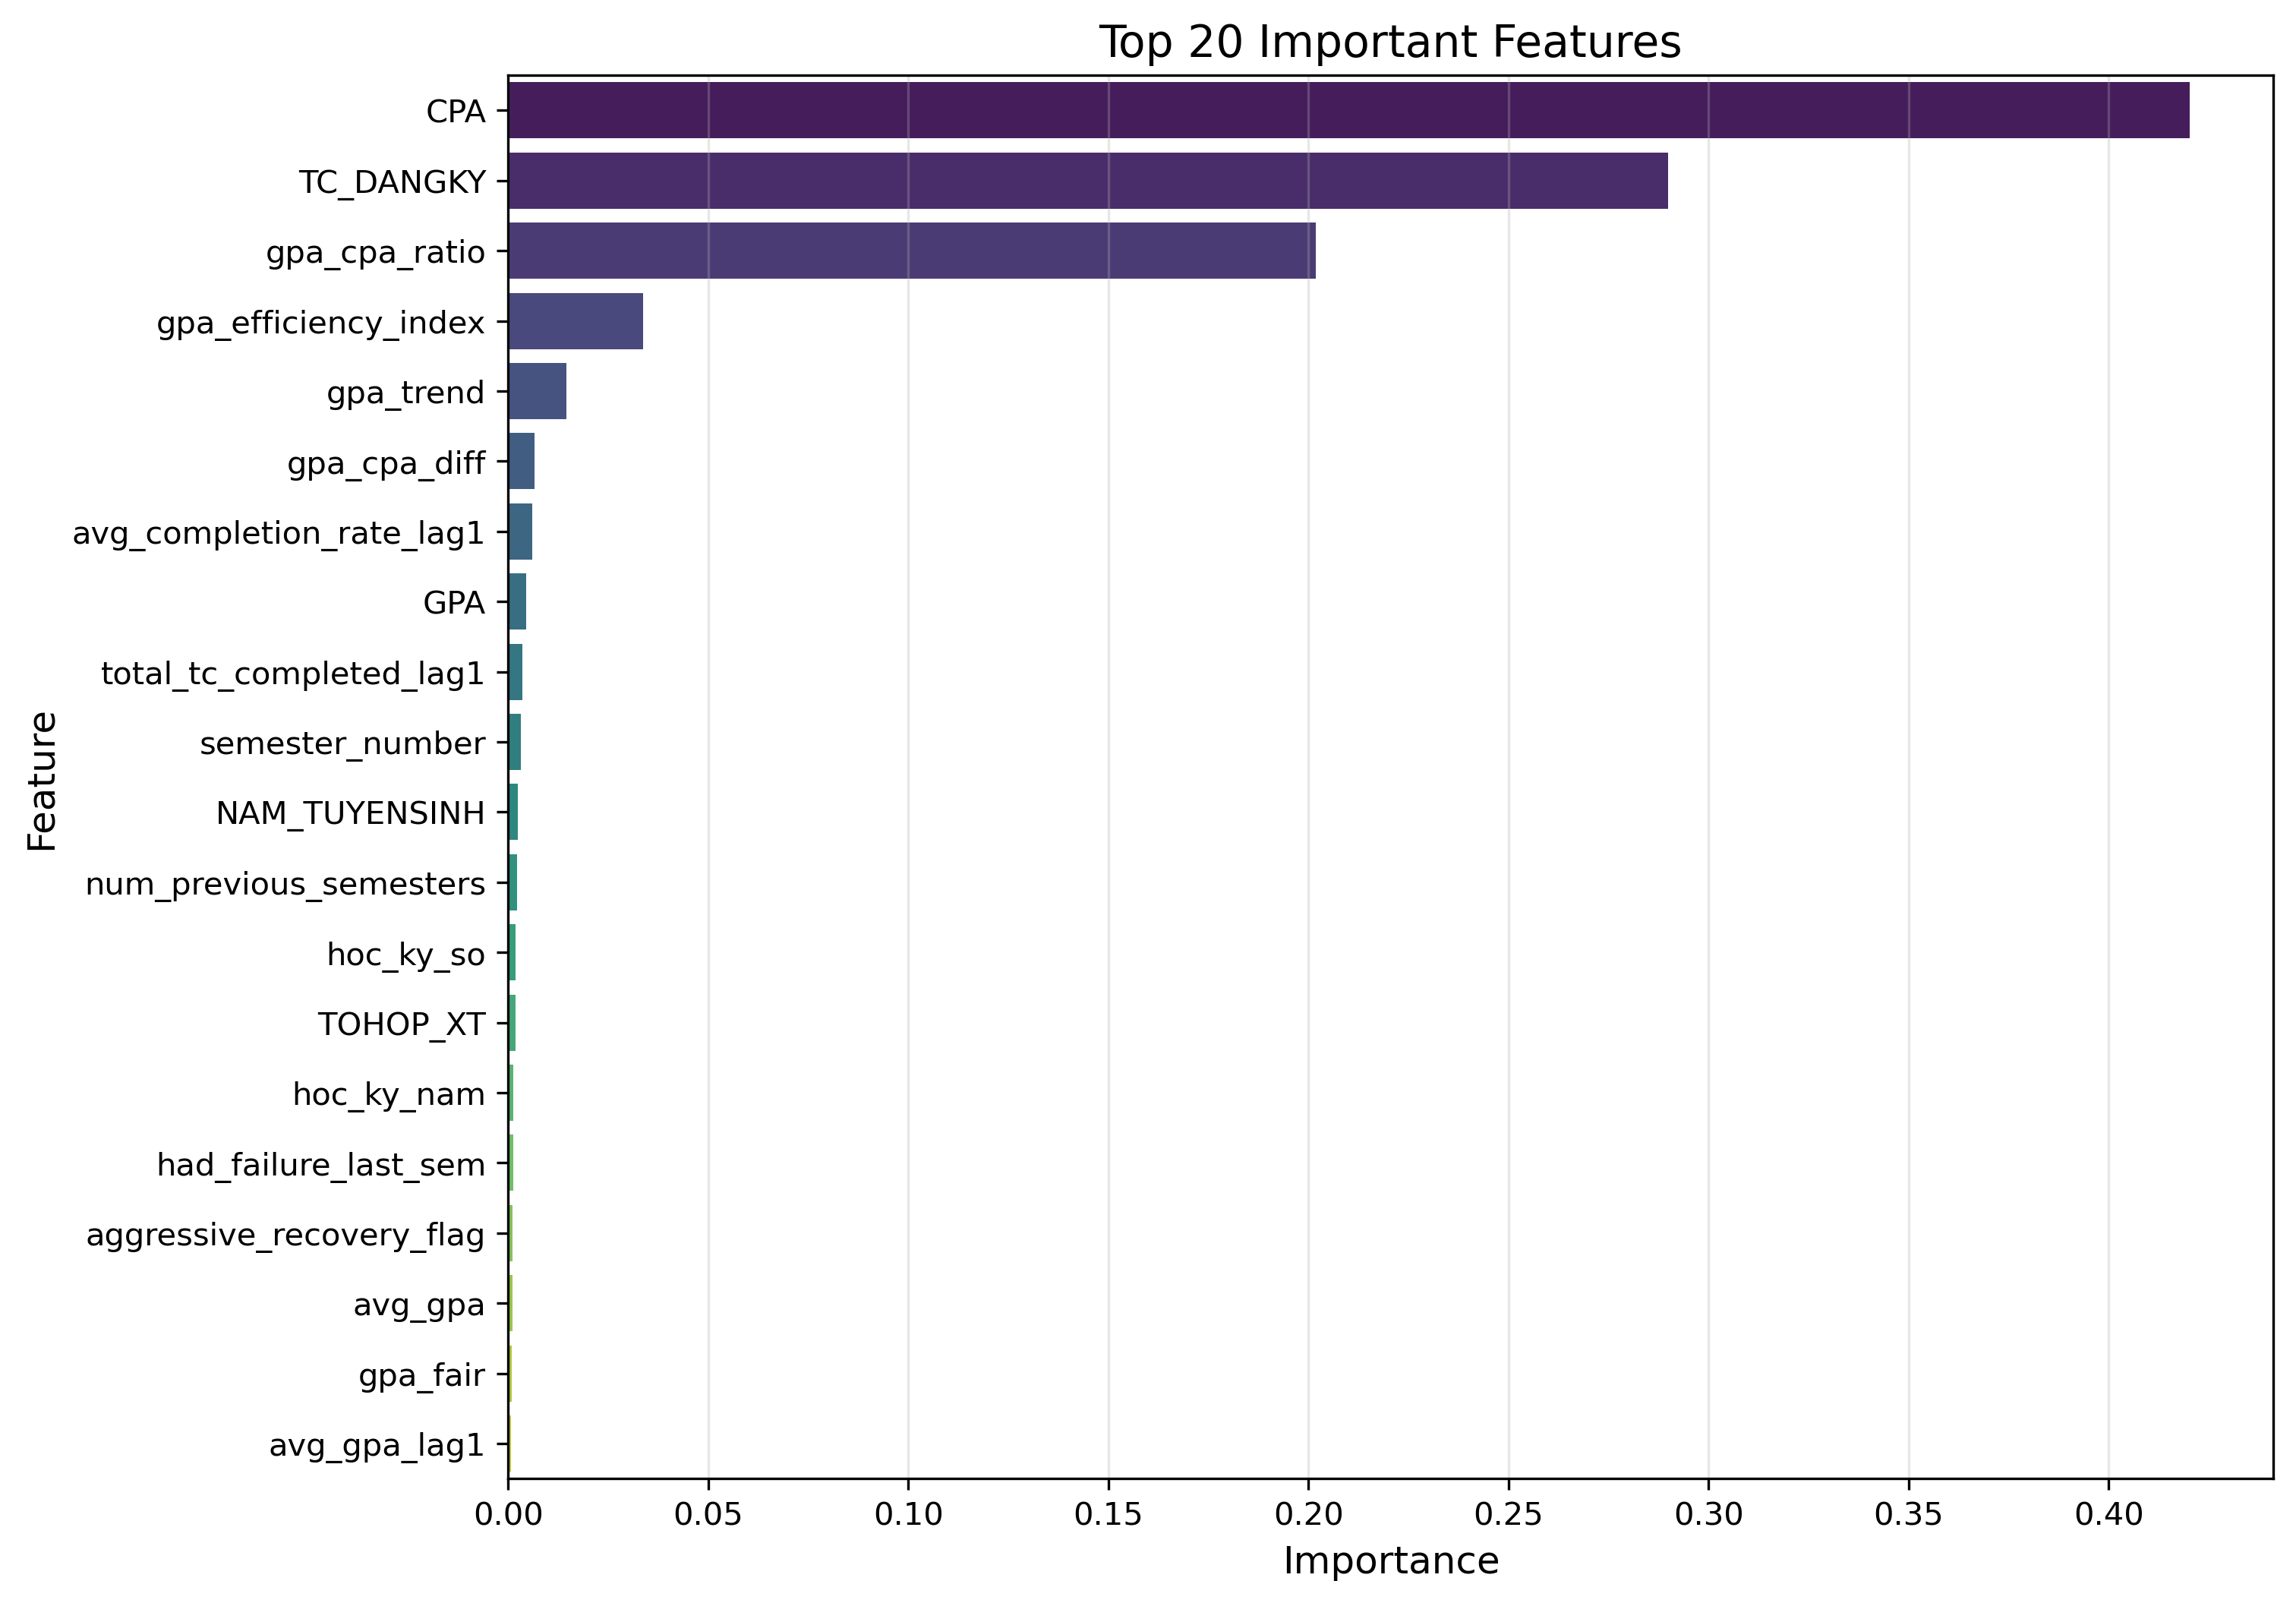

The table this chart was drawn from, first rows:
feature, importance
CPA, 0.4202
TC_DANGKY, 0.2898
gpa_cpa_ratio, 0.2018
gpa_efficiency_index, 0.03372
gpa_trend, 0.01457
gpa_cpa_diff, 0.006628
avg_completion_rate_lag1, 0.00594
GPA, 0.004405
total_tc_completed_lag1, 0.00358
semester_number, 0.003233
NAM_TUYENSINH, 0.002352
num_previous_semesters, 0.002113
hoc_ky_so, 0.001808
TOHOP_XT, 0.001772
hoc_ky_nam, 0.001251
had_failure_last_sem, 0.001245
aggressive_recovery_flag, 0.001116
avg_gpa, 0.0009821
gpa_fair, 0.0009271
avg_gpa_lag1, 0.0007101
DIEM_CHUAN, 0.0006962
diem_ratio, 0.0005786
diem_vuot_chuan, 0.0003171
DIEM_TRUNGTUYEN, 0.0003014
gpa_poor, 0.0
is_natural_science_entry, 0.0
cpa_excellent, 0.0
gpa_good, 0.0
gpa_excellent, 0.0
cpa_poor, 0.0
cpa_fair, 0.0
cpa_good, 0.0
is_semester_2, 0.0
tc_dangky_low, 0.0
tc_dangky_high, 0.0
nam_tuoi, 0.0
PTXT, 0.0
is_overdue_student, 0.0
